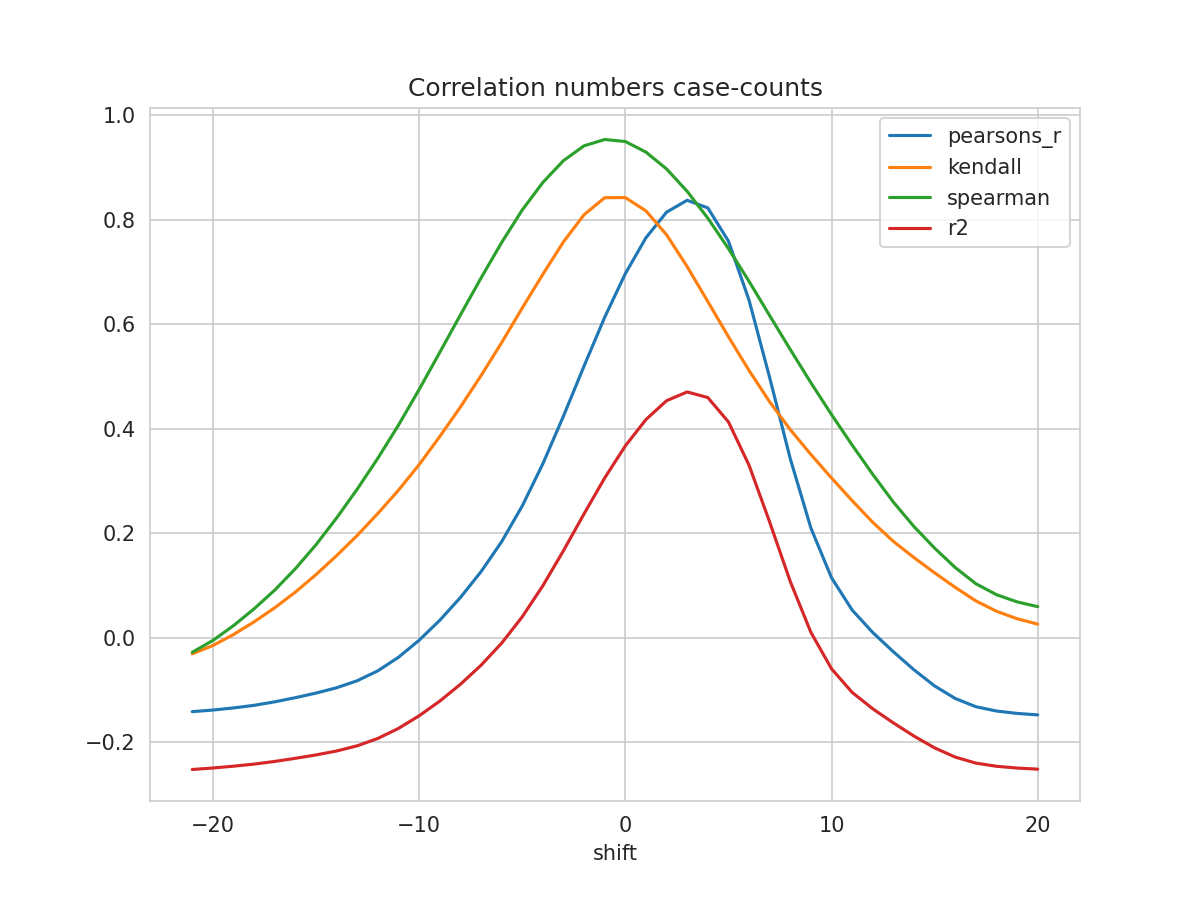

Source data for this figure (header and first rows):
shift, N, pearsons_r, kendall, spearman, mse, explained_variance_score, r2, rmse
-21, 330, -0.1417, -0.03097, -0.02804, 0.9091, -0.2398, -0.2525, 0.9535
-20, 331, -0.1387, -0.01516, -0.005382, 0.9054, -0.2373, -0.2496, 0.9515
-19, 332, -0.1346, 0.005922, 0.02294, 0.9009, -0.2342, -0.2462, 0.9492
-18, 333, -0.1296, 0.03024, 0.05522, 0.8958, -0.2304, -0.2422, 0.9465
-17, 334, -0.1229, 0.05721, 0.09099, 0.8898, -0.2254, -0.237, 0.9433
-16, 335, -0.115, 0.08717, 0.1319, 0.8832, -0.2196, -0.2311, 0.9398
-15, 336, -0.1062, 0.1207, 0.1779, 0.8761, -0.2132, -0.2246, 0.936
-14, 337, -0.09601, 0.157, 0.2291, 0.8685, -0.2057, -0.2171, 0.9319
-13, 338, -0.0825, 0.1957, 0.2843, 0.859, -0.1958, -0.2071, 0.9268
-12, 339, -0.06356, 0.2377, 0.3435, 0.8468, -0.1819, -0.193, 0.9202
-11, 340, -0.03763, 0.2823, 0.4068, 0.8311, -0.1628, -0.1738, 0.9116
-10, 341, -0.005042, 0.3311, 0.475, 0.8119, -0.1388, -0.1497, 0.9011
-9, 342, 0.03308, 0.3849, 0.546, 0.7901, -0.1108, -0.1216, 0.8889
-8, 343, 0.07665, 0.4414, 0.6176, 0.7656, -0.07879, -0.08949, 0.875
-7, 343, 0.1261, 0.5014, 0.6883, 0.7402, -0.04242, -0.05304, 0.8603
-6, 343, 0.1835, 0.5646, 0.7563, 0.7107, -0.000212, -0.01072, 0.843
-5, 343, 0.2519, 0.631, 0.8187, 0.6754, 0.05014, 0.03975, 0.8218
-4, 343, 0.3328, 0.6955, 0.8714, 0.6338, 0.1095, 0.09928, 0.7961
-3, 343, 0.4241, 0.7577, 0.9132, 0.5867, 0.1766, 0.1665, 0.766
-2, 343, 0.52, 0.8097, 0.9416, 0.5372, 0.2471, 0.2371, 0.7329
-1, 343, 0.6133, 0.8423, 0.9537, 0.4891, 0.3156, 0.3057, 0.6993
0, 343, 0.6968, 0.8425, 0.9499, 0.446, 0.3768, 0.367, 0.6678
1, 343, 0.7655, 0.8171, 0.9296, 0.4105, 0.4273, 0.4175, 0.6407
2, 343, 0.8146, 0.7713, 0.8973, 0.3852, 0.4632, 0.4536, 0.6206
3, 343, 0.8374, 0.7103, 0.8544, 0.3734, 0.48, 0.4704, 0.6111
4, 343, 0.8228, 0.6435, 0.8032, 0.381, 0.4692, 0.4596, 0.6173
5, 343, 0.7593, 0.5762, 0.7449, 0.4139, 0.4226, 0.4131, 0.6434
6, 343, 0.6462, 0.5115, 0.6822, 0.4725, 0.3395, 0.3301, 0.6874
7, 343, 0.4978, 0.4514, 0.6166, 0.5494, 0.2307, 0.2213, 0.7412
8, 343, 0.3426, 0.3983, 0.5516, 0.6298, 0.1168, 0.1074, 0.7936
9, 343, 0.2098, 0.3507, 0.488, 0.6986, 0.01933, 0.01007, 0.8358
10, 343, 0.1146, 0.3057, 0.4271, 0.7479, -0.05045, -0.05962, 0.8648
11, 343, 0.05281, 0.2623, 0.3687, 0.78, -0.09578, -0.1049, 0.8832
12, 343, 0.009812, 0.2208, 0.3125, 0.8023, -0.1273, -0.1363, 0.8957
13, 343, -0.02711, 0.1842, 0.2595, 0.8215, -0.1544, -0.1633, 0.9064
14, 343, -0.06164, 0.1532, 0.2126, 0.8395, -0.1797, -0.1885, 0.9162
15, 343, -0.09258, 0.124, 0.1713, 0.8555, -0.2023, -0.2112, 0.925
16, 343, -0.1165, 0.09619, 0.1341, 0.868, -0.2199, -0.2287, 0.9316
17, 343, -0.1323, 0.07029, 0.1032, 0.8761, -0.2315, -0.2403, 0.936
18, 343, -0.1406, 0.05049, 0.08219, 0.8804, -0.2375, -0.2463, 0.9383
19, 343, -0.1451, 0.03613, 0.06841, 0.8827, -0.2409, -0.2497, 0.9395
20, 343, -0.1479, 0.02582, 0.05928, 0.8841, -0.243, -0.2519, 0.9403
